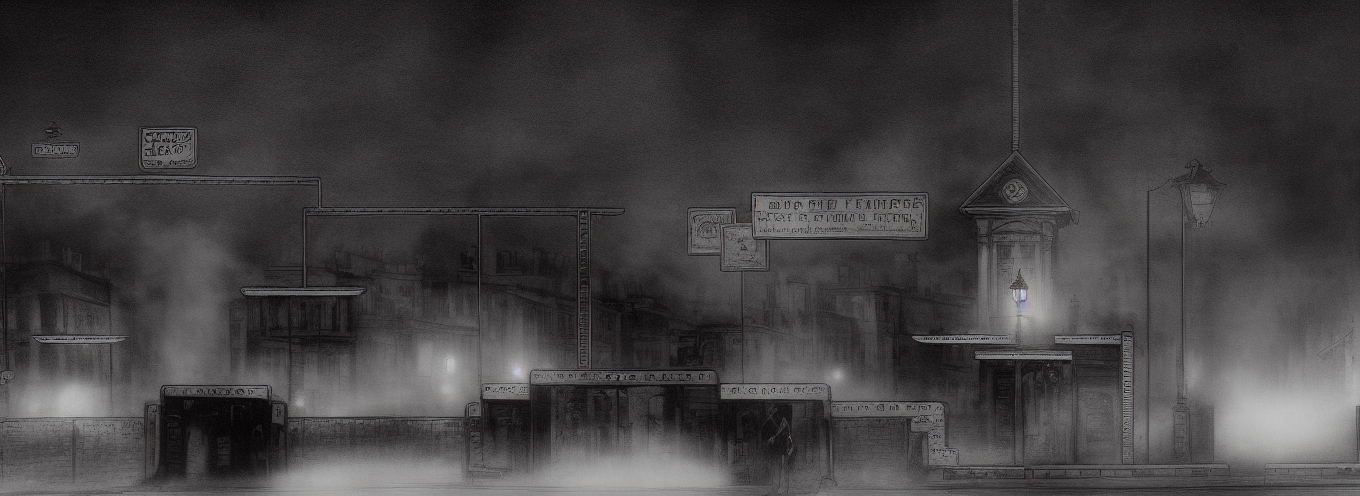
Generation parameters embedded in this image by AUTOMATIC1111 Stable Diffusion web UI or a fork of it (Forge, ...) (PNG 'parameters' text chunk):
jack the ripper dickensian london, dirty city slum street smog 

Negative prompt: animals, fish
Steps: 30, Sampler: Euler a, CFG scale: 7, Seed: 1788708756, Size: 896x320, Model hash: fe4efff1e1, Model: sd-v1-4, Denoising strength: 0.7, ControlNet 0: "Module: canny, Model: control_v11p_sd15_canny [d14c016b], Weight: 1, Resize Mode: Crop and Resize, Low Vram: False, Processor Res: 512, Threshold A: 100, Threshold B: 200, Guidance Start: 0, Guidance End: 1, Pixel Perfect: False, Control Mode: Balanced", Hires resize: 1360x496, Hires upscaler: Latent, Version: v1.5.2